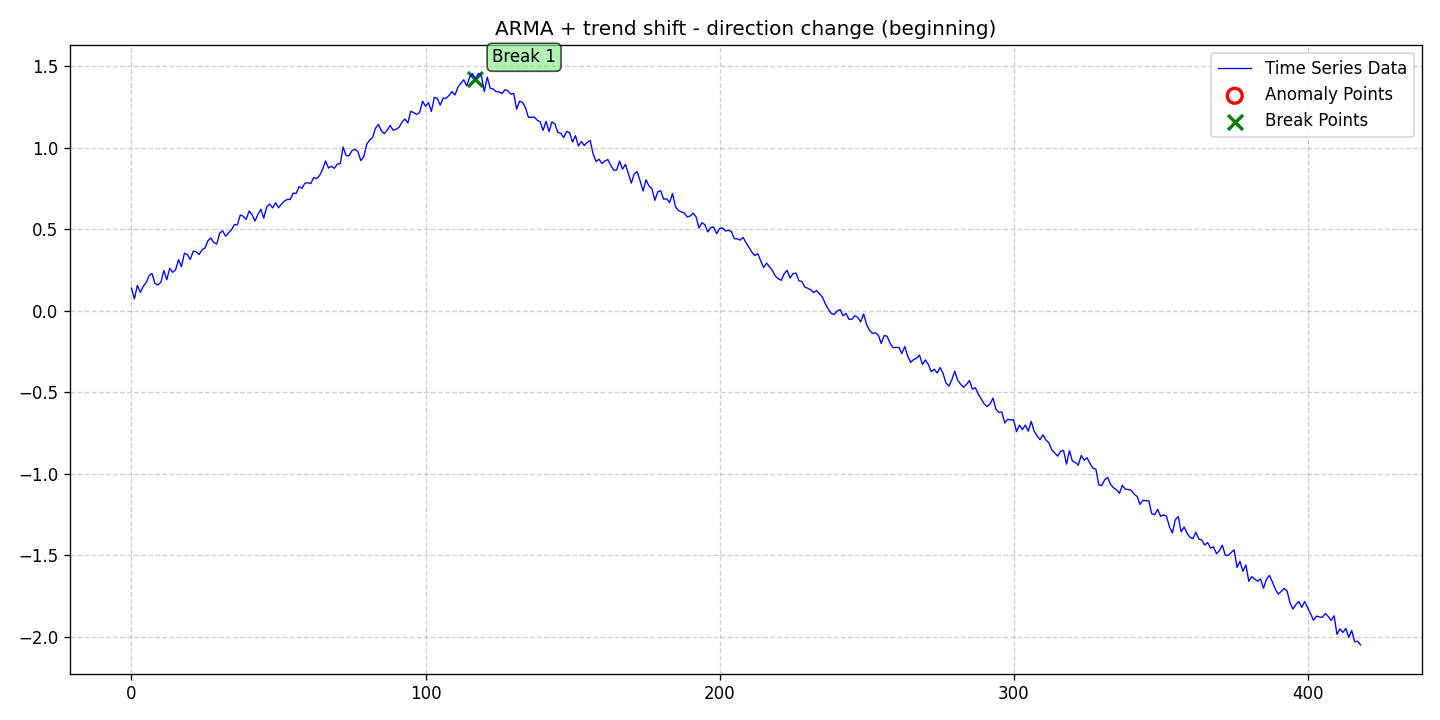

Data behind this chart, as committed beside it:
date, data, stationary, det_lin_up, det_lin_down, det_quad, det_cubic, det_exp, det_damped, stoc_trend, volatility, single_seas, multiple_seas, point_anom_single, point_anom_multi, collect_anom, context_anom, mean_shift, var_shift, trend_shift, point_anom_count, point_anom_location, point_anom_point, collect_anom_count
2020-01-01, 0.1394, 0, 0, 0, 0, 0, 0, 0, 0, 0, 0, 0, 0, 0, 0, 0, 0, 0, 1, 0, none, , 0
2020-01-02, 0.07328, 0, 0, 0, 0, 0, 0, 0, 0, 0, 0, 0, 0, 0, 0, 0, 0, 0, 1, 0, none, , 0
2020-01-03, 0.1559, 0, 0, 0, 0, 0, 0, 0, 0, 0, 0, 0, 0, 0, 0, 0, 0, 0, 1, 0, none, , 0
2020-01-04, 0.1136, 0, 0, 0, 0, 0, 0, 0, 0, 0, 0, 0, 0, 0, 0, 0, 0, 0, 1, 0, none, , 0
2020-01-05, 0.15, 0, 0, 0, 0, 0, 0, 0, 0, 0, 0, 0, 0, 0, 0, 0, 0, 0, 1, 0, none, , 0
2020-01-06, 0.1736, 0, 0, 0, 0, 0, 0, 0, 0, 0, 0, 0, 0, 0, 0, 0, 0, 0, 1, 0, none, , 0
2020-01-07, 0.2158, 0, 0, 0, 0, 0, 0, 0, 0, 0, 0, 0, 0, 0, 0, 0, 0, 0, 1, 0, none, , 0
2020-01-08, 0.2289, 0, 0, 0, 0, 0, 0, 0, 0, 0, 0, 0, 0, 0, 0, 0, 0, 0, 1, 0, none, , 0
2020-01-09, 0.1672, 0, 0, 0, 0, 0, 0, 0, 0, 0, 0, 0, 0, 0, 0, 0, 0, 0, 1, 0, none, , 0
2020-01-10, 0.159, 0, 0, 0, 0, 0, 0, 0, 0, 0, 0, 0, 0, 0, 0, 0, 0, 0, 1, 0, none, , 0
2020-01-11, 0.1743, 0, 0, 0, 0, 0, 0, 0, 0, 0, 0, 0, 0, 0, 0, 0, 0, 0, 1, 0, none, , 0
2020-01-12, 0.2477, 0, 0, 0, 0, 0, 0, 0, 0, 0, 0, 0, 0, 0, 0, 0, 0, 0, 1, 0, none, , 0
2020-01-13, 0.1908, 0, 0, 0, 0, 0, 0, 0, 0, 0, 0, 0, 0, 0, 0, 0, 0, 0, 1, 0, none, , 0
2020-01-14, 0.2609, 0, 0, 0, 0, 0, 0, 0, 0, 0, 0, 0, 0, 0, 0, 0, 0, 0, 1, 0, none, , 0
2020-01-15, 0.2362, 0, 0, 0, 0, 0, 0, 0, 0, 0, 0, 0, 0, 0, 0, 0, 0, 0, 1, 0, none, , 0
2020-01-16, 0.2514, 0, 0, 0, 0, 0, 0, 0, 0, 0, 0, 0, 0, 0, 0, 0, 0, 0, 1, 0, none, , 0
2020-01-17, 0.3138, 0, 0, 0, 0, 0, 0, 0, 0, 0, 0, 0, 0, 0, 0, 0, 0, 0, 1, 0, none, , 0
2020-01-18, 0.2714, 0, 0, 0, 0, 0, 0, 0, 0, 0, 0, 0, 0, 0, 0, 0, 0, 0, 1, 0, none, , 0
2020-01-19, 0.3531, 0, 0, 0, 0, 0, 0, 0, 0, 0, 0, 0, 0, 0, 0, 0, 0, 0, 1, 0, none, , 0
2020-01-20, 0.3449, 0, 0, 0, 0, 0, 0, 0, 0, 0, 0, 0, 0, 0, 0, 0, 0, 0, 1, 0, none, , 0
2020-01-21, 0.3149, 0, 0, 0, 0, 0, 0, 0, 0, 0, 0, 0, 0, 0, 0, 0, 0, 0, 1, 0, none, , 0
2020-01-22, 0.3661, 0, 0, 0, 0, 0, 0, 0, 0, 0, 0, 0, 0, 0, 0, 0, 0, 0, 1, 0, none, , 0
2020-01-23, 0.3616, 0, 0, 0, 0, 0, 0, 0, 0, 0, 0, 0, 0, 0, 0, 0, 0, 0, 1, 0, none, , 0
2020-01-24, 0.3457, 0, 0, 0, 0, 0, 0, 0, 0, 0, 0, 0, 0, 0, 0, 0, 0, 0, 1, 0, none, , 0
2020-01-25, 0.3742, 0, 0, 0, 0, 0, 0, 0, 0, 0, 0, 0, 0, 0, 0, 0, 0, 0, 1, 0, none, , 0
2020-01-26, 0.3858, 0, 0, 0, 0, 0, 0, 0, 0, 0, 0, 0, 0, 0, 0, 0, 0, 0, 1, 0, none, , 0
2020-01-27, 0.43, 0, 0, 0, 0, 0, 0, 0, 0, 0, 0, 0, 0, 0, 0, 0, 0, 0, 1, 0, none, , 0
2020-01-28, 0.4466, 0, 0, 0, 0, 0, 0, 0, 0, 0, 0, 0, 0, 0, 0, 0, 0, 0, 1, 0, none, , 0
2020-01-29, 0.419, 0, 0, 0, 0, 0, 0, 0, 0, 0, 0, 0, 0, 0, 0, 0, 0, 0, 1, 0, none, , 0
2020-01-30, 0.4095, 0, 0, 0, 0, 0, 0, 0, 0, 0, 0, 0, 0, 0, 0, 0, 0, 0, 1, 0, none, , 0
2020-01-31, 0.476, 0, 0, 0, 0, 0, 0, 0, 0, 0, 0, 0, 0, 0, 0, 0, 0, 0, 1, 0, none, , 0
2020-02-01, 0.4911, 0, 0, 0, 0, 0, 0, 0, 0, 0, 0, 0, 0, 0, 0, 0, 0, 0, 1, 0, none, , 0
2020-02-02, 0.4578, 0, 0, 0, 0, 0, 0, 0, 0, 0, 0, 0, 0, 0, 0, 0, 0, 0, 1, 0, none, , 0
2020-02-03, 0.4783, 0, 0, 0, 0, 0, 0, 0, 0, 0, 0, 0, 0, 0, 0, 0, 0, 0, 1, 0, none, , 0
2020-02-04, 0.497, 0, 0, 0, 0, 0, 0, 0, 0, 0, 0, 0, 0, 0, 0, 0, 0, 0, 1, 0, none, , 0
2020-02-05, 0.529, 0, 0, 0, 0, 0, 0, 0, 0, 0, 0, 0, 0, 0, 0, 0, 0, 0, 1, 0, none, , 0
2020-02-06, 0.5278, 0, 0, 0, 0, 0, 0, 0, 0, 0, 0, 0, 0, 0, 0, 0, 0, 0, 1, 0, none, , 0
2020-02-07, 0.5874, 0, 0, 0, 0, 0, 0, 0, 0, 0, 0, 0, 0, 0, 0, 0, 0, 0, 1, 0, none, , 0
2020-02-08, 0.5806, 0, 0, 0, 0, 0, 0, 0, 0, 0, 0, 0, 0, 0, 0, 0, 0, 0, 1, 0, none, , 0
2020-02-09, 0.5605, 0, 0, 0, 0, 0, 0, 0, 0, 0, 0, 0, 0, 0, 0, 0, 0, 0, 1, 0, none, , 0
2020-02-10, 0.6128, 0, 0, 0, 0, 0, 0, 0, 0, 0, 0, 0, 0, 0, 0, 0, 0, 0, 1, 0, none, , 0
2020-02-11, 0.5903, 0, 0, 0, 0, 0, 0, 0, 0, 0, 0, 0, 0, 0, 0, 0, 0, 0, 1, 0, none, , 0
2020-02-12, 0.551, 0, 0, 0, 0, 0, 0, 0, 0, 0, 0, 0, 0, 0, 0, 0, 0, 0, 1, 0, none, , 0
2020-02-13, 0.5917, 0, 0, 0, 0, 0, 0, 0, 0, 0, 0, 0, 0, 0, 0, 0, 0, 0, 1, 0, none, , 0
2020-02-14, 0.6231, 0, 0, 0, 0, 0, 0, 0, 0, 0, 0, 0, 0, 0, 0, 0, 0, 0, 1, 0, none, , 0
2020-02-15, 0.5685, 0, 0, 0, 0, 0, 0, 0, 0, 0, 0, 0, 0, 0, 0, 0, 0, 0, 1, 0, none, , 0
2020-02-16, 0.6391, 0, 0, 0, 0, 0, 0, 0, 0, 0, 0, 0, 0, 0, 0, 0, 0, 0, 1, 0, none, , 0
2020-02-17, 0.6548, 0, 0, 0, 0, 0, 0, 0, 0, 0, 0, 0, 0, 0, 0, 0, 0, 0, 1, 0, none, , 0
2020-02-18, 0.6312, 0, 0, 0, 0, 0, 0, 0, 0, 0, 0, 0, 0, 0, 0, 0, 0, 0, 1, 0, none, , 0
2020-02-19, 0.6636, 0, 0, 0, 0, 0, 0, 0, 0, 0, 0, 0, 0, 0, 0, 0, 0, 0, 1, 0, none, , 0
2020-02-20, 0.632, 0, 0, 0, 0, 0, 0, 0, 0, 0, 0, 0, 0, 0, 0, 0, 0, 0, 1, 0, none, , 0
2020-02-21, 0.6553, 0, 0, 0, 0, 0, 0, 0, 0, 0, 0, 0, 0, 0, 0, 0, 0, 0, 1, 0, none, , 0
2020-02-22, 0.6738, 0, 0, 0, 0, 0, 0, 0, 0, 0, 0, 0, 0, 0, 0, 0, 0, 0, 1, 0, none, , 0
2020-02-23, 0.6833, 0, 0, 0, 0, 0, 0, 0, 0, 0, 0, 0, 0, 0, 0, 0, 0, 0, 1, 0, none, , 0
2020-02-24, 0.6835, 0, 0, 0, 0, 0, 0, 0, 0, 0, 0, 0, 0, 0, 0, 0, 0, 0, 1, 0, none, , 0
2020-02-25, 0.7222, 0, 0, 0, 0, 0, 0, 0, 0, 0, 0, 0, 0, 0, 0, 0, 0, 0, 1, 0, none, , 0
2020-02-26, 0.72, 0, 0, 0, 0, 0, 0, 0, 0, 0, 0, 0, 0, 0, 0, 0, 0, 0, 1, 0, none, , 0
2020-02-27, 0.7622, 0, 0, 0, 0, 0, 0, 0, 0, 0, 0, 0, 0, 0, 0, 0, 0, 0, 1, 0, none, , 0
2020-02-28, 0.7518, 0, 0, 0, 0, 0, 0, 0, 0, 0, 0, 0, 0, 0, 0, 0, 0, 0, 1, 0, none, , 0
2020-02-29, 0.7839, 0, 0, 0, 0, 0, 0, 0, 0, 0, 0, 0, 0, 0, 0, 0, 0, 0, 1, 0, none, , 0
... 359 more rows
